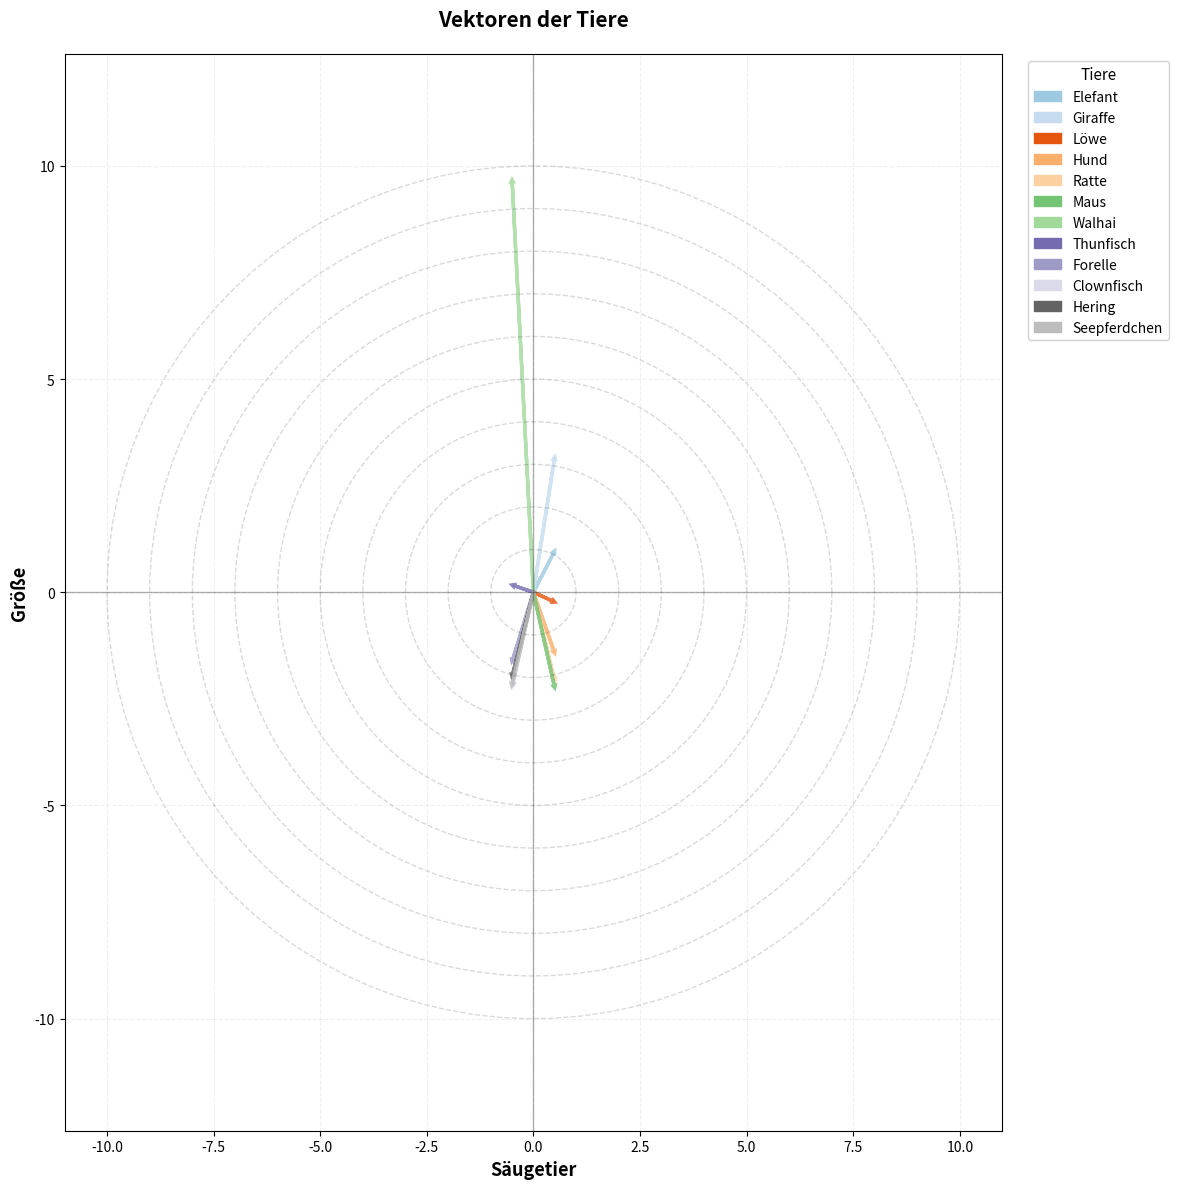

Reproduce this figure in Python.
import numpy as np
import numpy.typing as npt
import matplotlib.pyplot as plt

from dataclasses import dataclass

# Aufgabe 14
# Gegeben sind die Worte
# Elefant, Giraffe, L¨owe, Panther, Hund, Ratte, Maus, Walhai,
# Thunfisch, Forelle, Clownfisch, Hering, Seepferdchen
# dazu die Merkmale S¨augetier, Gr¨oße
# • Finden Sie eine geeignete numerische Abbildung der Merkmale in die
# reellen Zahlen. Diese Abbildung kann sich von Anwendung zu Anwendung durchaus ¨andern. Man kann die Gr¨oße in den Vordergrund stellen
# oder die Artenzugeh¨origkeit.
# • Finden Sie die Analogie:
# die Maus verh¨alt sich zum Elefanten wie der Clownfisch zum
# ....
# • Bilden Sie darauf aufbauend die Einheitsvektoren mit gemeinsamem
# Mittelpunkt (zero mean) und stellen Sie diese grafisch mit einem Einheitskreis dar.
# • Berechnen Sie die Skalarprodukte und geben Sie die Ahnlichkeiten an


@dataclass
class Animal:
    name: str
    mammal: float
    size: float

    def __str__(self):
        return f"Animal: {self.name}, mammal: {self.mammal}, size: {self.size}"

    def __repr__(self):
        return f"({self.__str__()})"


def get_feature_vectors(animals: npt.NDArray) -> np.ndarray:
    """
    Extract feature vectors (mammal, size) from animals.

    Parameters
    ----------
    animals : npt.NDArray
        NumPy array of Animal objects.

    Returns
    -------
    np.ndarray
        NumPy array of shape (n, 2) containing [mammal, size] for each animal.
    """
    vectors = np.array([[a.mammal, a.size] for a in animals])
    return vectors


def normalize_vectors(vectors: np.ndarray) -> tuple[np.ndarray, np.ndarray, np.ndarray]:
    """
    Normalize vectors to unit vectors with zero mean.

    Parameters
    ----------
    vectors : np.ndarray
        NumPy array of shape (n, 2) containing feature vectors.

    Returns
    -------
    normalized_vectors : np.ndarray
        Unit vectors with zero mean (shape: n x 2).
    centered_vectors : np.ndarray
        Vectors after zero-mean centering (shape: n x 2).
    means : np.ndarray
        Mean values of original vectors (shape: 2).
    """
    #
    means = np.mean(vectors, axis=0)
    # Mittelwert + Zentrieren
    centered = vectors - means

    # Normalisieren
    norms = np.linalg.norm(centered, axis=1, keepdims=True)
    # Teilung durch 0 verhindern
    norms = np.where(norms == 0, 1, norms)
    normalized = centered / norms

    return normalized, centered, means


def find_analogy(
    vectors: np.ndarray, names: np.ndarray, word1: str, word2: str, word3: str
) -> str:
    """
    Find analogy: word1 is to word2 as word3 is to ?

    Using vector arithmetic: vec(word2) - vec(word1) + vec(word3) ≈ vec(?).

    Parameters
    ----------
    vectors : np.ndarray
        NumPy array of feature vectors for all animals (shape: n x 2).
    names : np.ndarray
        NumPy array of animal names corresponding to vectors.
    word1 : str
        First word in the analogy (e.g., "Maus").
    word2 : str
        Second word in the analogy (e.g., "Elefant").
    word3 : str
        Third word in the analogy (e.g., "Clownfisch").

    Returns
    -------
    str
        Name of the animal that best completes the analogy.
    """
    # finde die Indizes der Wörter
    idx1 = np.where(names == word1)[0][0]
    idx2 = np.where(names == word2)[0][0]
    idx3 = np.where(names == word3)[0][0]

    # Vektor berechnen: (word2 - word1) + word3
    target = vectors[idx2] - vectors[idx1] + vectors[idx3]

    # Ähnlichstes Wort finden (ohne word3)
    similarities = []
    for i, vec in enumerate(vectors):
        if i == idx3:
            similarities.append(-np.inf)
        else:
            sim = np.dot(target, vec) / (np.linalg.norm(target) * np.linalg.norm(vec))
            similarities.append(sim)

    best_idx = np.argmax(similarities)
    return names[best_idx]


def plot_unit_circle(normalized_vectors: np.ndarray, names: np.ndarray):
    """
    Plot normalized vectors on unit circle.

    Parameters
    ----------
    normalized_vectors : np.ndarray
        NumPy array of vectors (shape: n x 2).
    names : np.ndarray
        NumPy array of animal names corresponding to vectors.

    Returns
    -------
    None
        Displays plot and saves to 'animal_vectors.png'.
    """
    plt.figure(figsize=(12, 12))

    max_length = np.max(np.linalg.norm(normalized_vectors, axis=1))

    for radius in np.arange(1, max_length + 1, 1):
        theta = np.linspace(0, 2 * np.pi, 100)
        plt.plot(
            radius * np.cos(theta),
            radius * np.sin(theta),
            "k--",
            alpha=0.15,
            linewidth=1,
        )

    cmap = plt.colormaps["tab20c"]
    colors = cmap(np.linspace(0.1, 0.9, len(names)))

    legend_handles = []
    for i, (vec, name, color) in enumerate(zip(normalized_vectors, names, colors)):
        plt.arrow(
            0,
            0,
            vec[0],
            vec[1],
            head_width=0.05,
            head_length=0.05,
            fc=color,
            ec=color,
            alpha=0.8,
            length_includes_head=True,
            linewidth=2.5,
            label=name,
        )

        from matplotlib.patches import Patch

        legend_handles.append(Patch(facecolor=color, edgecolor=color, label=name))

    lim = max_length * 1.3
    plt.xlim(-lim, lim)
    plt.ylim(-lim, lim)
    plt.axhline(y=0, color="k", linestyle="-", alpha=0.3, linewidth=1)
    plt.axvline(x=0, color="k", linestyle="-", alpha=0.3, linewidth=1)
    plt.grid(True, alpha=0.2, linestyle="--")
    plt.xlabel("Säugetier", fontsize=13, weight="bold")
    plt.ylabel("Größe", fontsize=13, weight="bold")
    plt.title("Vektoren der Tiere", fontsize=15, weight="bold", pad=20)

    plt.legend(
        handles=legend_handles,
        loc="upper left",
        bbox_to_anchor=(1.02, 1),
        fontsize=10,
        framealpha=0.9,
        title="Tiere",
        title_fontsize=11,
    )

    plt.axis("equal")
    plt.tight_layout()
    plt.savefig("animal_vectors.png", dpi=300, bbox_inches="tight")
    plt.show()


def calculate_similarities(vectors: np.ndarray, names: np.ndarray):
    """
    Calculate and display pairwise similarities.

    Parameters
    ----------
    vectors : np.ndarray
        NumPy array of feature vectors (shape: n x 2).
    names : np.ndarray
        NumPy array of animal names corresponding to vectors.

    Returns
    -------
    None
        Prints similarity matrix and statistics to console.
    """
    n = len(names)

    print("\n" + "=" * 80)
    print("SKALARPRODUKTE UND ÄHNLICHKEITEN (Cosine Similarity)")
    print("=" * 80)

    similarities = np.zeros((n, n))
    dot_products = np.zeros((n, n))

    for i in range(n):
        for j in range(n):
            # Matrixprodukt (Punktprodukt)
            dot_products[i, j] = np.dot(vectors[i], vectors[j])

            norm_i = np.linalg.norm(vectors[i])
            norm_j = np.linalg.norm(vectors[j])
            if norm_i > 0 and norm_j > 0:
                similarities[i, j] = dot_products[i, j] / (norm_i * norm_j)
            else:
                similarities[i, j] = 0

    print(f"\n{'Tier':15}", end="")
    for name in names:
        print(f"{name:12}", end="")
    print("\n" + "-" * 80)

    for i, name1 in enumerate(names):
        print(f"{name1:15}", end="")
        for j, name2 in enumerate(names):
            print(f"{similarities[i, j]:12.4f}", end="")
        print()

    print("\n" + "=" * 80)
    print("TOP 5 ÄHNLICHSTE TIERPAARE:")
    print("=" * 80)

    pairs = []
    for i in range(n):
        for j in range(i + 1, n):
            pairs.append((similarities[i, j], names[i], names[j]))

    pairs.sort(reverse=True)
    for rank, (sim, name1, name2) in enumerate(pairs[:5], 1):
        print(f"{rank}. {name1:15} ↔ {name2:15}  Ähnlichkeit: {sim:.4f}")

    print("\n" + "=" * 80)
    print("TOP 5 UNÄHNLICHSTE TIERPAARE:")
    print("=" * 80)

    for rank, (sim, name1, name2) in enumerate(reversed(pairs[-5:]), 1):
        print(f"{rank}. {name1:15} ↔ {name2:15}  Ähnlichkeit: {sim:.4f}")


def main() -> None:
    """
    Main function to execute the animal vector analysis task.

    Performs the following steps:
    1. Creates animal data with features (mammal type, size)
    2. Extracts feature vectors
    3. Finds analogies using vector arithmetic
    4. Normalizes vectors to unit vectors with zero mean
    5. Calculates and displays pairwise similarities
    6. Visualizes vectors on unit circle

    Parameters
    ----------

    Returns
    -------
    None
        Prints analysis results to console and generates visualization.
    """
    print("=" * 80)
    print("AUFGABE: WORD EMBEDDINGS UND VEKTORANALYSE FÜR TIERE")
    print("=" * 80)

    names = np.array(
        [
            "Elefant",
            "Giraffe",
            "Löwe",
            "Hund",
            "Ratte",
            "Maus",
            "Walhai",
            "Thunfisch",
            "Forelle",
            "Clownfisch",
            "Hering",
            "Seepferdchen",
        ],
        dtype=str,
    )
    mammals = np.array(
        [1.0, 1.0, 1.0, 1.0, 1.0, 1.0, 0.0, 0.0, 0.0, 0.0, 0.0, 0.0], dtype=float
    )
    sizes = np.array(
        [3.3, 5.5, 2.1, 0.9, 0.25, 0.09, 12.0, 2.5, 0.7, 0.11, 0.35, 0.15], dtype=float
    )

    animals = []
    for i in range(names.size):
        animals.append(Animal(name=names[i], mammal=mammals[i], size=sizes[i]))
    animals = np.array(animals, dtype=object)

    print("\nTIERE UND IHRE MERKMALE:")
    print("-" * 80)
    for animal in animals:
        print(f"  {animal}")

    # Get feature vectors
    print("\nFEATURE VEKTOREN (Säugetier, Größe):")
    print("-" * 80)
    vectors = get_feature_vectors(animals)
    for name, vec in zip(names, vectors):
        print(f"  {name:15} → [{vec[0]:.1f}, {vec[1]:.2f}]")

    # Find analogy
    print("\nANALOGIE-SUCHE:")
    print("-" * 80)
    print("  Frage: Maus verhält sich zu Elefant wie Clownfisch zu ...?")

    result = find_analogy(vectors, names, "Maus", "Elefant", "Clownfisch")
    print(f"  Antwort: {result}")
    print(f"  → Maus : Elefant = Clownfisch : {result}")
    print("\n  Erklärung:")
    print("    - Maus ist kleines Säugetier, Elefant ist großes Säugetier")
    print(f"    - Clownfisch ist kleiner Fisch, {result} ist großer Fisch")

    # Normalize vectors (zero mean, unit length)
    print("\nNORMALISIERUNG (Zero Mean + Einheitsvektoren):")
    print("-" * 80)
    normalized, centered, means = normalize_vectors(vectors)
    print(f"  Mittelwerte: Säugetier={means[0]:.3f}, Größe={means[1]:.3f}")
    print("\n  Zentrierte Vektoren (zero mean):")
    for name, vec in zip(names, centered):
        length = np.linalg.norm(vec)
        print(f"  {name:15} → [{vec[0]:7.4f}, {vec[1]:7.4f}]  (Länge: {length:.4f})")

    # Calculate similarities
    print("\nÄHNLICHKEITSANALYSE:")
    calculate_similarities(vectors, names)

    print("\n" + "=" * 80)
    print("ZUSAMMENFASSUNG:")
    print("=" * 80)
    print(f"Analogie gefunden: Maus : Elefant = Clownfisch : {result}")
    print("=" * 80)

    plot_unit_circle(centered, names)


if __name__ == "__main__":
    main()
